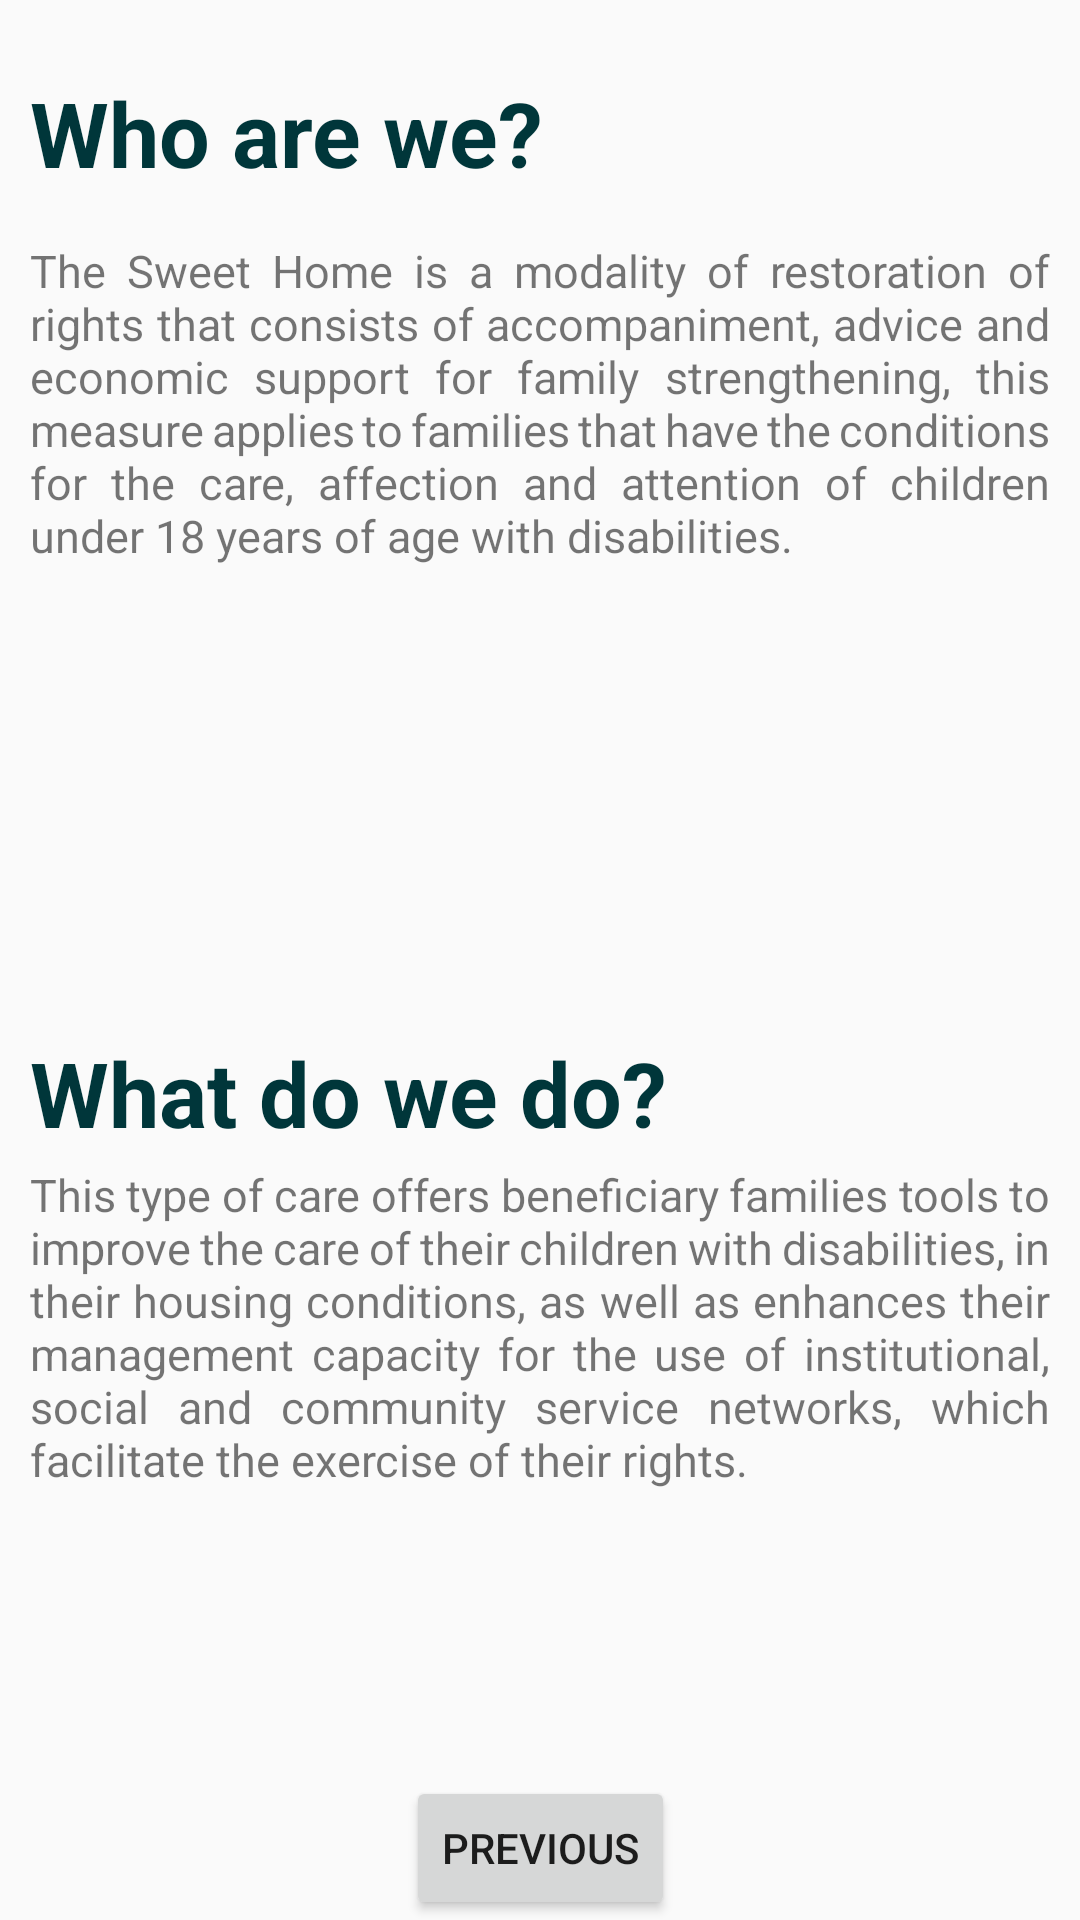

Here is an Android app screen rendered from its layout file. Give the layout XML and the strings, colors and styles it references.
<!-- AndroidManifest.xml: application theme Theme.SweetHome.NoActionBar -->
<!-- res/layout/fragment_second.xml -->
<?xml version="1.0" encoding="utf-8"?>
<androidx.constraintlayout.widget.ConstraintLayout xmlns:android="http://schemas.android.com/apk/res/android"
    xmlns:app="http://schemas.android.com/apk/res-auto"
    xmlns:tools="http://schemas.android.com/tools"
    android:layout_width="match_parent"
    android:layout_height="match_parent"
    tools:context=".SecondFragment">

    <LinearLayout
        android:layout_width="match_parent"
        android:layout_height="wrap_content"
        android:layout_margin="10dp"
        tools:ignore="MissingConstraints">

        <TextView
            android:layout_width="match_parent"
            android:layout_height="wrap_content"
            android:layout_marginTop="24dp"
            android:text="@string/who_are_we"
            android:textColor="@color/cyan_dark"
            android:textSize="30dp"
            android:textStyle="bold"
            app:layout_constraintEnd_toEndOf="parent"
            app:layout_constraintStart_toStartOf="parent"
            app:layout_constraintTop_toTopOf="parent">
        </TextView>
    </LinearLayout>

    <TextView
        android:id="@+id/textview_second"
        android:layout_width="wrap_content"
        android:layout_height="wrap_content"
        app:layout_constraintBottom_toTopOf="@id/button_second"
        app:layout_constraintEnd_toEndOf="parent"
        app:layout_constraintStart_toStartOf="parent"
        app:layout_constraintTop_toTopOf="parent" />

    <LinearLayout
        android:layout_width="match_parent"
        android:layout_height="wrap_content"
        android:layout_margin="10dp"
        tools:ignore="MissingConstraints">

        <TextView
            android:layout_width="match_parent"
            android:layout_height="wrap_content"
            android:layout_marginTop="80dp"
            android:justificationMode="inter_word"
            android:text="@string/who_are_we_text"
            android:textAlignment="gravity"
            android:textSize="15dp"
            app:layout_constraintEnd_toEndOf="parent"
            app:layout_constraintStart_toStartOf="parent"
            app:layout_constraintTop_toTopOf="parent">
        </TextView>
    </LinearLayout>

    <ImageView
        android:layout_width="143dp"
        android:layout_height="129dp"
        android:layout_margin="5dp"
        android:layout_marginBottom="96dp"
        android:layout_weight="1"
        android:src="@drawable/fondo"
        app:layout_constraintBottom_toTopOf="@+id/textview_second"
        app:layout_constraintEnd_toEndOf="parent"
        app:layout_constraintStart_toStartOf="parent">
    </ImageView>


    <LinearLayout
        android:layout_width="match_parent"
        android:layout_height="wrap_content"
        android:layout_margin="10dp"
        tools:ignore="MissingConstraints">

        <TextView
            android:layout_width="match_parent"
            android:layout_height="wrap_content"
            android:layout_marginTop="344dp"
            android:justificationMode="inter_word"
            android:text="@string/What_do_we_do"
            android:textColor="@color/cyan_dark"
            android:textSize="30dp"
            android:textStyle="bold"
            app:layout_constraintEnd_toEndOf="parent"
            app:layout_constraintStart_toStartOf="parent"
            app:layout_constraintTop_toTopOf="parent">
        </TextView>
    </LinearLayout>

    <LinearLayout
        android:id="@+id/linearLayout"
        android:layout_width="match_parent"
        android:layout_height="wrap_content"
        android:layout_margin="10dp"
        tools:ignore="MissingConstraints"
        tools:layout_editor_absoluteX="10dp">

        <TextView
            android:layout_width="match_parent"
            android:layout_height="wrap_content"
            android:layout_marginTop="388dp"
            android:justificationMode="inter_word"
            android:text="@string/What_do_we_do_text"
            android:textAlignment="gravity"
            android:textSize="15dp"
            app:layout_constraintEnd_toEndOf="parent"
            app:layout_constraintStart_toStartOf="parent"
            app:layout_constraintTop_toTopOf="parent"></TextView>
    </LinearLayout>


    <ImageView
        android:layout_width="147dp"
        android:layout_height="144dp"
        android:layout_margin="5dp"
        android:src="@drawable/logof"
        tools:ignore="MissingConstraints"
        tools:layout_editor_absoluteX="134dp"
        tools:layout_editor_absoluteY="526dp"></ImageView>

    <Button
        android:id="@+id/button_second"
        android:layout_width="wrap_content"
        android:layout_height="wrap_content"
        android:text="@string/previous"
        app:layout_constraintBottom_toBottomOf="parent"
        app:layout_constraintEnd_toEndOf="parent"
        app:layout_constraintStart_toStartOf="parent" />
</androidx.constraintlayout.widget.ConstraintLayout>
<!-- resources referenced by this layout -->
<resources>
  <color name="cyan_dark">#00363a</color>
  <string name="What_do_we_do">What do we do?</string>
  <string name="What_do_we_do_text">This type of care offers beneficiary families tools to improve the care of their children with disabilities, in their housing conditions, as well as enhances their management capacity for the use of institutional, social and community service networks, which facilitate the exercise of their rights.</string>
  <string name="previous">Previous</string>
  <string name="who_are_we">Who are we?</string>
  <string name="who_are_we_text">The Sweet Home is a modality of restoration of rights that consists of accompaniment, advice and economic support for family strengthening, this measure applies to families that have the conditions for the care, affection and attention of children under 18 years of age with disabilities.</string>
  <style name="Theme.SweetHome.NoActionBar" parent="Theme.AppCompat.Light.DarkActionBar">
          <item name="windowActionBar">false</item>
          <item name="windowNoTitle">true</item>
          <item name="android:windowFullscreen">true</item>
      </style>
</resources>
